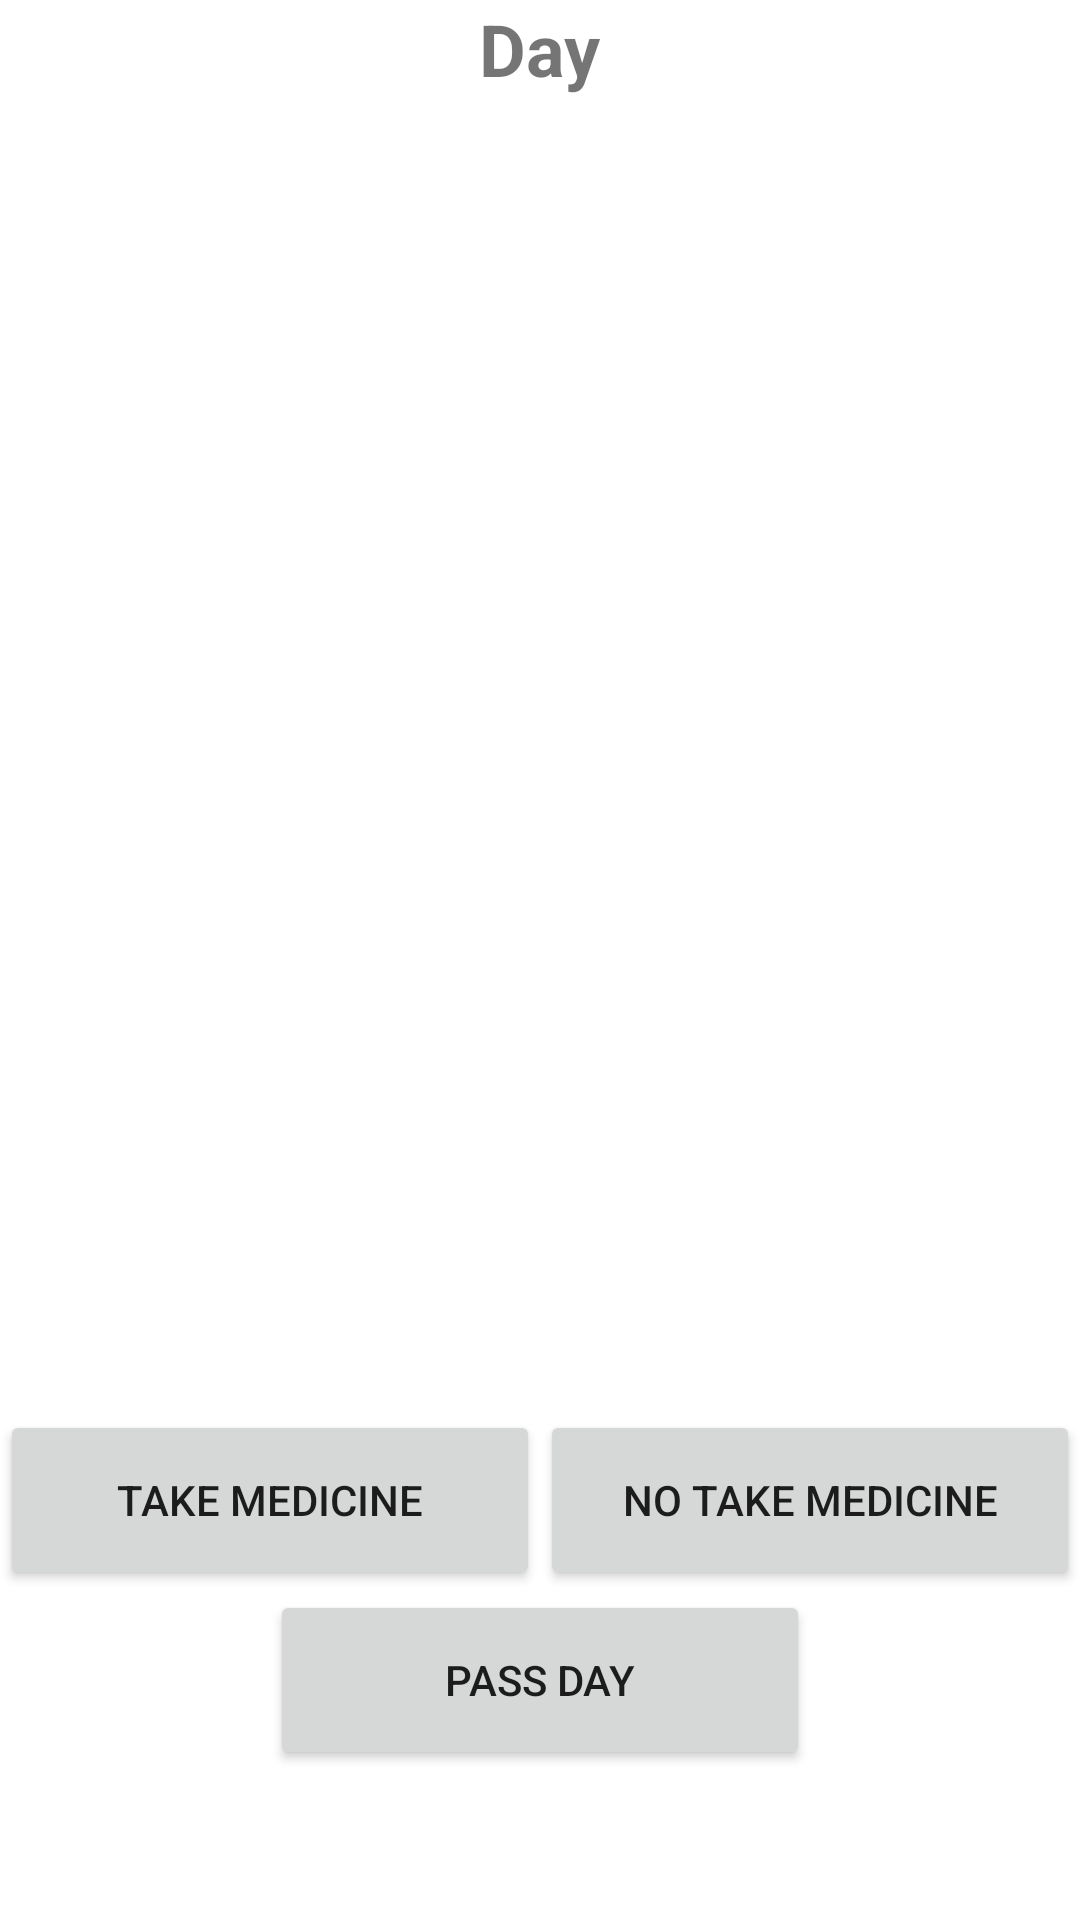

This screen was rendered from an Android layout file. Write that file and the resources it references.
<!-- AndroidManifest.xml: application theme Theme.Androidarduino -->
<!-- res/layout/activity_medicine_day.xml -->
<?xml version="1.0" encoding="utf-8"?>
<androidx.constraintlayout.widget.ConstraintLayout xmlns:android="http://schemas.android.com/apk/res/android"
    xmlns:app="http://schemas.android.com/apk/res-auto"
    xmlns:tools="http://schemas.android.com/tools"
    android:layout_width="match_parent"
    android:layout_height="match_parent">

    <TextView
        android:id="@+id/txt_day_medDay"
        android:layout_width="wrap_content"
        android:layout_height="wrap_content"
        android:text="Day"
        android:textSize="24sp"
        android:textStyle="bold"
        app:layout_constraintEnd_toEndOf="parent"
        app:layout_constraintStart_toStartOf="parent"
        app:layout_constraintTop_toTopOf="parent" />

    <LinearLayout
        android:id="@+id/linLay_meDay"
        android:layout_width="match_parent"
        android:layout_height="0dp"
        android:layout_marginTop="32dp"
        android:layout_marginBottom="32dp"
        android:orientation="vertical"
        app:layout_constraintBottom_toTopOf="@+id/btn_takeMed_medDay"
        app:layout_constraintTop_toBottomOf="@+id/txt_day_medDay">

        <androidx.recyclerview.widget.RecyclerView
            android:id="@+id/recyView_medDay"
            android:layout_width="match_parent"
            android:layout_height="match_parent">

        </androidx.recyclerview.widget.RecyclerView>
    </LinearLayout>

    <Button
        android:id="@+id/btn_takeMed_medDay"
        android:layout_width="180dp"
        android:layout_height="60dp"
        android:text="Take Medicine"
        app:layout_constraintBottom_toTopOf="@+id/btn_pass_medDay"
        app:layout_constraintEnd_toStartOf="@+id/btn_noMed_medDay"
        app:layout_constraintStart_toStartOf="parent"

        />

    <Button
        android:id="@+id/btn_noMed_medDay"
        android:layout_width="180dp"
        android:layout_height="60dp"
        android:text="No take Medicine"
        app:layout_constraintBottom_toTopOf="@+id/btn_pass_medDay"
        app:layout_constraintEnd_toEndOf="parent"
        app:layout_constraintStart_toEndOf="@+id/btn_takeMed_medDay" />

    <Button
        android:id="@+id/btn_pass_medDay"
        android:layout_width="180dp"
        android:layout_height="60dp"
        android:layout_marginBottom="50dp"
        android:text="Pass day"
        app:layout_constraintBottom_toBottomOf="parent"

        app:layout_constraintEnd_toEndOf="parent"
        app:layout_constraintStart_toStartOf="parent" />

    <TextView
        android:id="@+id/txt_message_medDay"
        android:layout_width="wrap_content"
        android:layout_height="wrap_content"
        android:enabled="false"
        android:textColor="#016977"
        android:textSize="20sp"
        app:layout_constraintBottom_toTopOf="@+id/btn_takeMed_medDay"
        app:layout_constraintEnd_toEndOf="parent"
        app:layout_constraintStart_toStartOf="parent"
        app:layout_constraintTop_toBottomOf="@+id/txt_day_medDay" />
</androidx.constraintlayout.widget.ConstraintLayout>
<!-- resources referenced by this layout -->
<resources>
  <style name="Theme.Androidarduino" parent="Theme.MaterialComponents.DayNight.DarkActionBar">
          
          <item name="colorPrimary">@color/purple_500</item>
          <item name="colorPrimaryVariant">@color/purple_700</item>
          <item name="colorOnPrimary">@color/white</item>
          
          <item name="colorSecondary">@color/teal_200</item>
          <item name="colorSecondaryVariant">@color/teal_700</item>
          <item name="colorOnSecondary">@color/black</item>
          
          <item name="android:statusBarColor" tools:targetApi="l">?attr/colorPrimaryVariant</item>
          
      </style>
  <color name="purple_500">#7EB5FA</color>
  <color name="purple_700">#60A0FC</color>
  <color name="white">#FFFFFFFF</color>
  <color name="teal_200">#9DCCFB</color>
  <color name="teal_700">#E4F2F8</color>
  <color name="black">#FF000000</color>
</resources>
